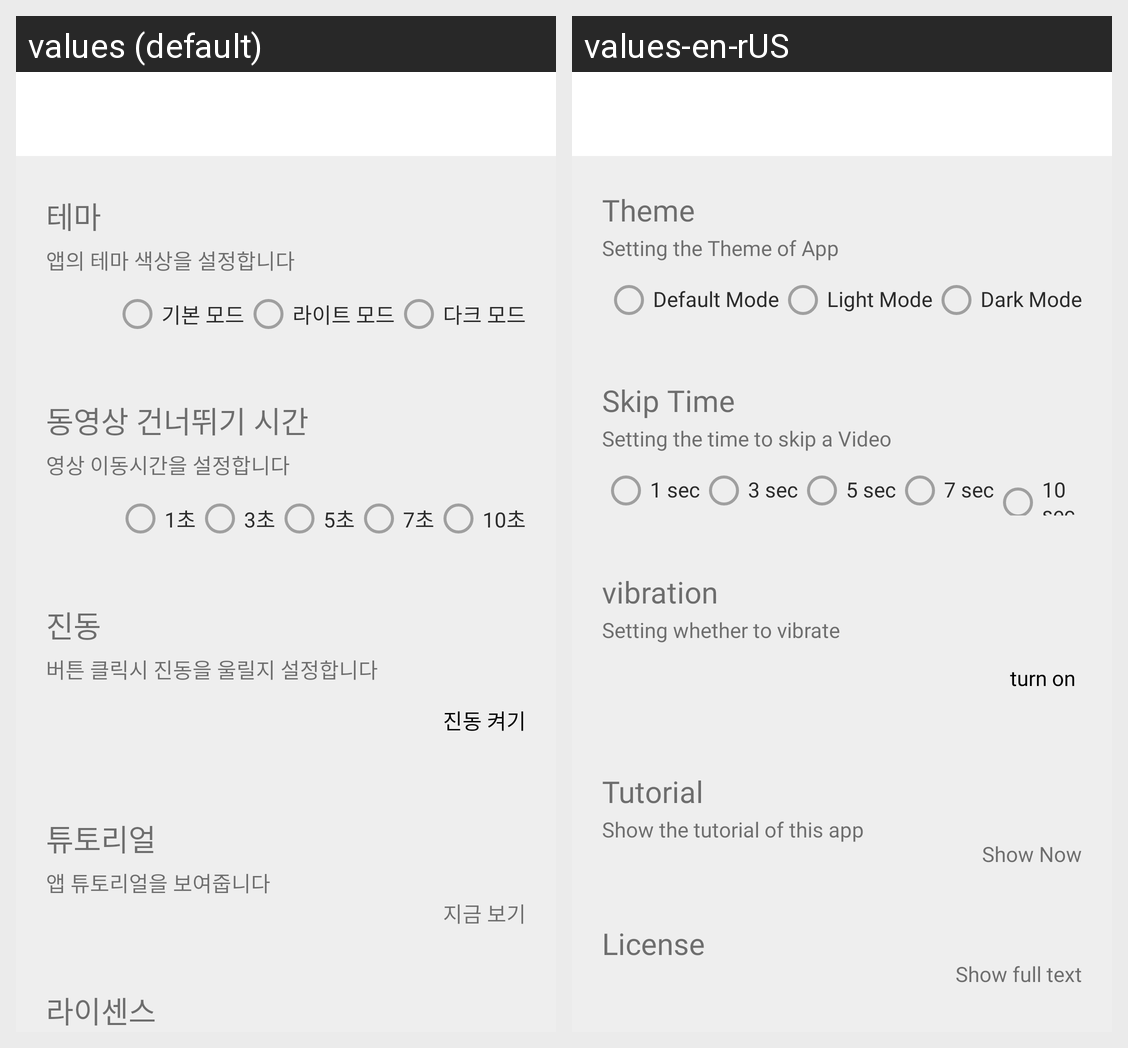

Here is an Android app screen in its default locale and in the app's own translations. Write out the translated-string differences for the strings that appear on this screen.
Android screen res/layout/fragment_settings.xml rendered under 2 locales, left to right: values (default), values-en-rUS. Device: Nexus 5 (rendered at 1080×1920; each locale shown at half size, 540×960, under a caption strip naming it); theme Theme.MakingSubTitle.
Strings drawn on this screen, with the default value and each locale's value (text and hints the layout hard-codes, and strings that could not be matched under every locale, appear in the picture but are not listed):

SettingsTheme
  values: 테마
  values-en-rUS: Theme

themeExplains
  values: 앱의 테마 색상을 설정합니다
  values-en-rUS: Setting the Theme of App

defaultMode
  values: 기본 모드
  values-en-rUS: Default Mode

lightMode
  values: 라이트 모드
  values-en-rUS: Light Mode

darkMode
  values: 다크 모드
  values-en-rUS: Dark Mode

SettingsTimeLeaf
  values: 동영상 건너뛰기 시간
  values-en-rUS: Skip Time

leafExplains
  values: 영상 이동시간을 설정합니다
  values-en-rUS: Setting the time to skip a Video

onesec
  values: 1초
  values-en-rUS: 1 sec

threesec
  values: 3초
  values-en-rUS: 3 sec

fivesec
  values: 5초
  values-en-rUS: 5 sec

sevensec
  values: 7초
  values-en-rUS: 7 sec

tensec
  values: 10초
  values-en-rUS: 10 sec

vibration
  values: 진동
  values-en-rUS: vibration

vibrationOptionsExplains
  values: 버튼 클릭시 진동을 울릴지 설정합니다
  values-en-rUS: Setting whether to vibrate

setVibration
  values: 진동 켜기
  values-en-rUS: turn on

appInstructions
  values: 튜토리얼
  values-en-rUS: Tutorial

appInstructionsExplains
  values: 앱 튜토리얼을 보여줍니다
  values-en-rUS: Show the tutorial of this app

InstructionDialogShowNow
  values: 지금 보기
  values-en-rUS: Show Now

license
  values: 라이센스
  values-en-rUS: License
